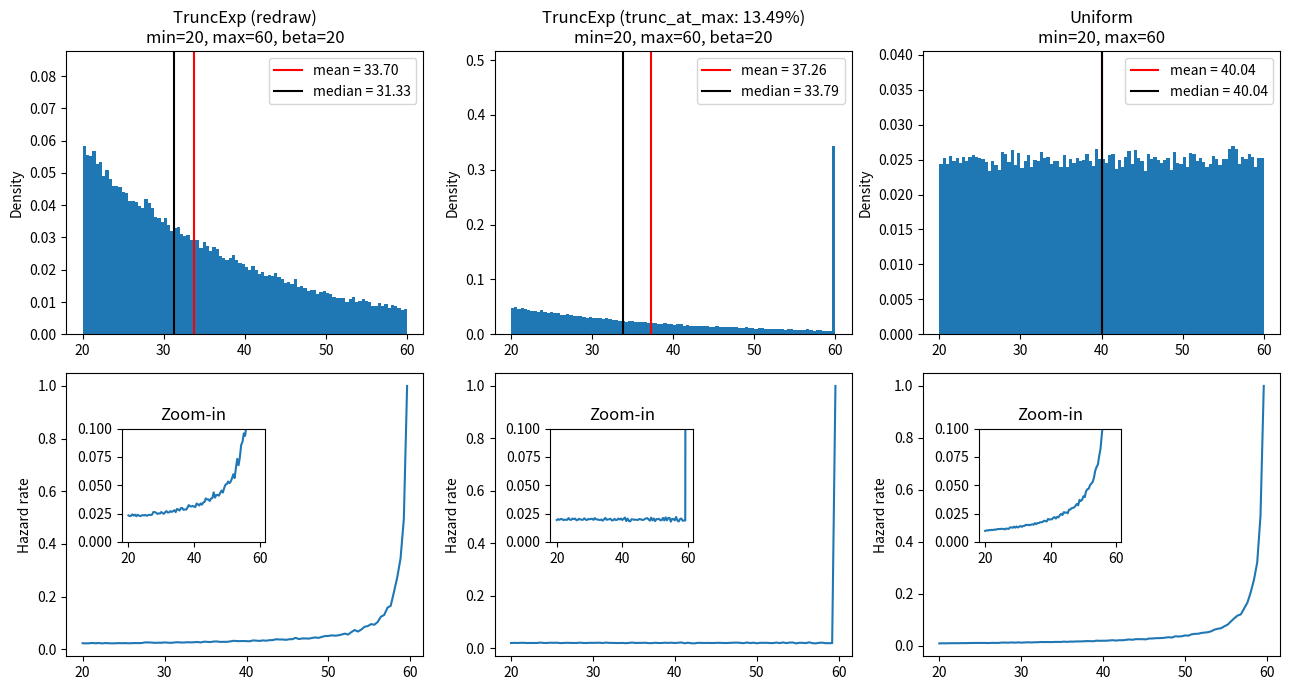
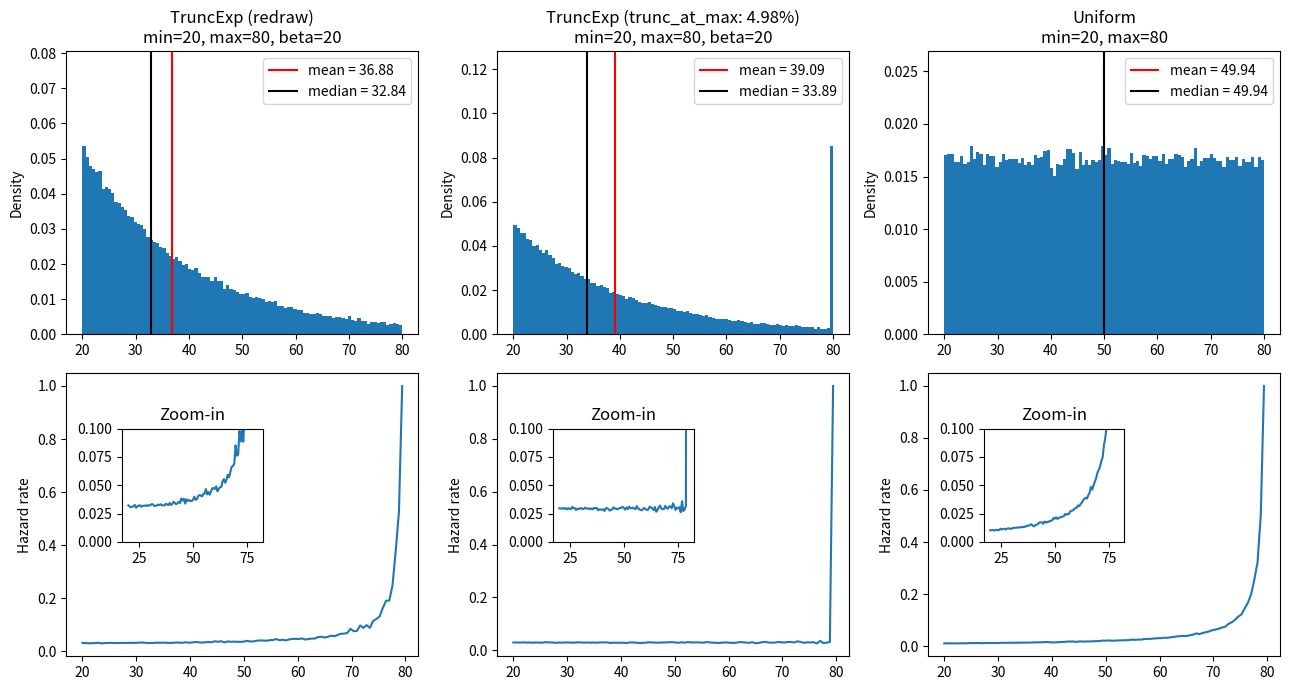
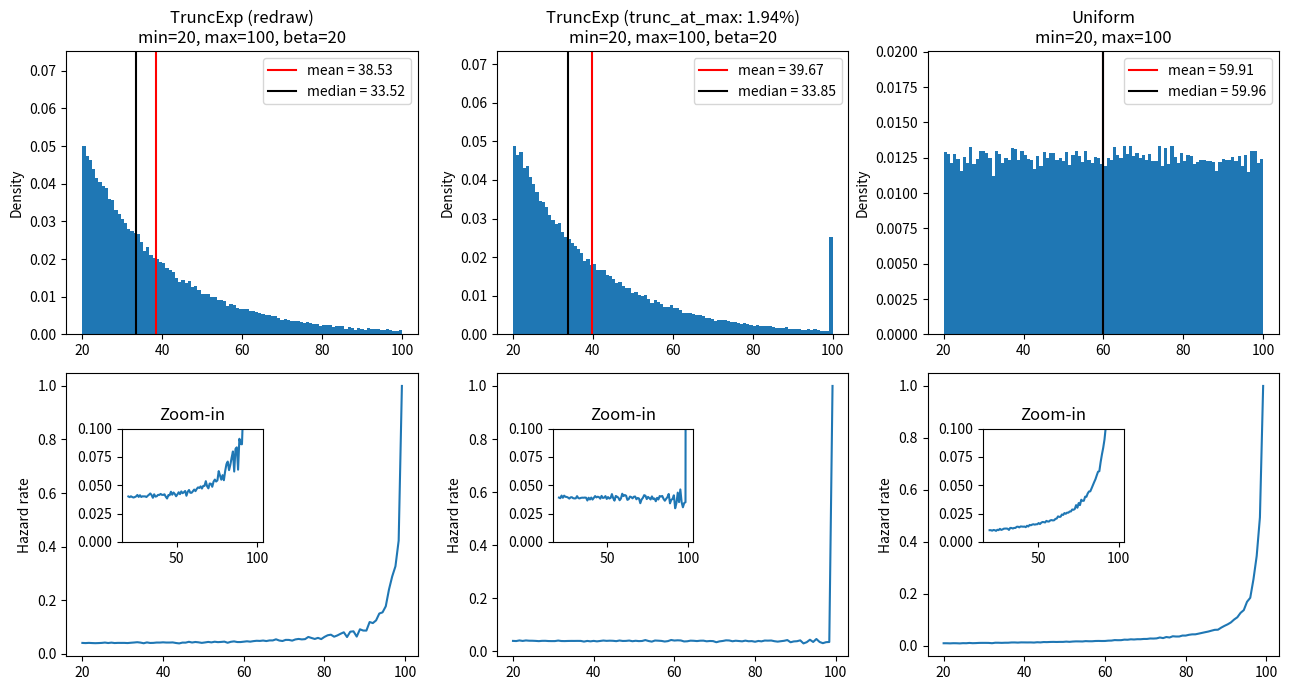
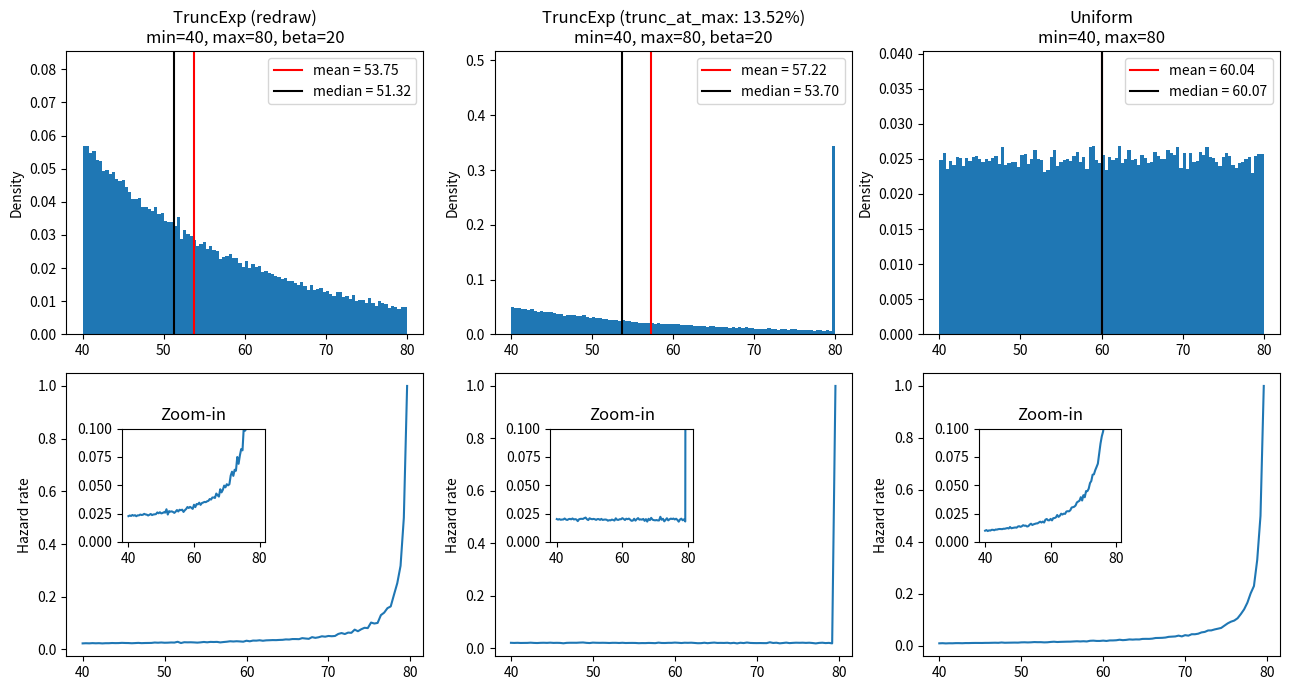

Recreate these plots in Python, in order.
# -*- coding: utf-8 -*-
"""
Compare two methods in generating truncated exponential distributions.

Related to https://github.com/AllenNeuralDynamics/aind-behavior-blog/discussions/442

1. stats.truncexpon (re-draw if a sample > max) --> more like exponential, but increasing hazard function
2. trunc_at_max (trunc to max if a sample > max) --> peak at the maximum value, but quite flat hazard function

"""

import scipy.stats as stats
import matplotlib.pyplot as plt
import numpy as np
from mpl_toolkits.axes_grid1.inset_locator import inset_axes

def draw_dist_and_harzard(ax_dist, ax_hazard, samples, title):
    hist, xx, _ = ax_dist.hist(samples, 100, density=True)
    hazard = hist / np.flip(np.flip(hist).cumsum())
    
    # Histogram
    ax_dist.set(title=title,
                ylim=(0, max(hist) * 1.5), ylabel='Density'
                )
    ax_dist.axvline(samples.mean(), c='r', label=f'mean = {samples.mean():.2f}')
    ax_dist.axvline(np.median(samples), c='k', label=f'median = {np.median(samples):.2f}')
    ax_dist.legend()

    # Hazard function
    ax_hazard.plot(xx[:-1], hazard)  # Hazard func
    ax_hazard.set(ylabel='Hazard rate')
    
    # Zoomed in Hazard function
    inset_ax = inset_axes(ax_hazard, width="40%", height="40%", 
                          loc="upper left", borderpad=4)
    inset_ax.plot(xx[:-1], hazard)
    inset_ax.set(ylim=(0, 0.1), title='Zoom-in')
    
    return hist, xx, hazard


def test_truncexp(lower=20, 
                  upper=60,
                  beta=20,
                  n=100000):

    # TruncExp with Re-draw
    X = stats.truncexpon(b=(upper-lower)/beta, loc=lower, scale=beta)
    truncexp_redraw = X.rvs(n)

    # TruncExp with Trunc_at_max
    truncexp_trunc_at_max = np.random.exponential(beta, n) + lower
    larger_than_max = truncexp_trunc_at_max > upper
    truncexp_trunc_at_max[larger_than_max] = upper
    truncated_ratio = sum(larger_than_max) / n
    
    # Uniform
    uniform = np.random.uniform(lower, upper, n)

    # Plotting
    fig = plt.figure(figsize=(13, 7))
    fig.clf()
    ax = fig.subplots(2, 3)

    draw_dist_and_harzard(ax[0, 0], ax[1, 0], 
                          samples=truncexp_redraw,
                          title=f'TruncExp (redraw)\nmin={lower}, max={upper}, beta={beta}')
    draw_dist_and_harzard(ax[0, 1], ax[1, 1], 
                          samples=truncexp_trunc_at_max,
                          title=f'TruncExp (trunc_at_max: {truncated_ratio:.2%})\n'
                          f'min={lower}, max={upper}, beta={beta}')
    draw_dist_and_harzard(ax[0, 2], ax[1, 2],
                          samples=uniform,
                          title=f'Uniform\nmin={lower}, max={upper}')

    fig.tight_layout()
    
    return fig


if __name__ == '__main__':
    test_truncexp(lower=20, upper=60, beta=20)
    test_truncexp(lower=20, upper=80, beta=20)
    test_truncexp(lower=20, upper=100, beta=20)
    test_truncexp(lower=40, upper=80, beta=20)

    plt.show()
